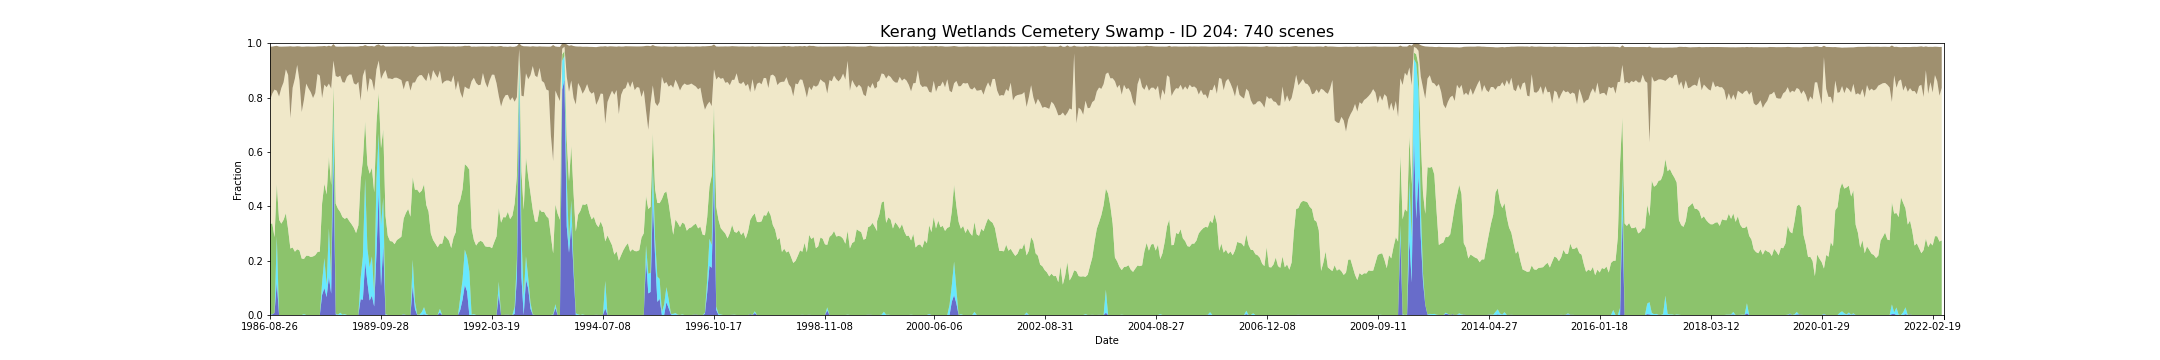

The file beside this chart, header and first rows:
feature_id, water, wet, bs, pv, npv, pc_missing, date, s3_csv_path, display_time
204, 0.0, 0.001046, 0.1992, 0.3336, 0.4535, 0.0, 1986-08-26T23:36:37Z, s3://dea-public-data-dev/projects/WIT/Ra…, 1986-08-26
204, 0.002092, 0.001046, 0.1735, 0.3341, 0.4768, 0.0, 1986-08-19T23:30:42Z, s3://dea-public-data-dev/projects/WIT/Ra…, 1986-08-19
204, 0.007322, 0.0, 0.1599, 0.2791, 0.5429, 0.0, 1987-07-12T23:40:32Z, s3://dea-public-data-dev/projects/WIT/Ra…, 1987-07-12
204, 0.1195, 0.1698, 0.1653, 0.1926, 0.3432, 0.002092, 1987-08-22T23:35:29Z, s3://dea-public-data-dev/projects/WIT/Ra…, 1987-08-22
204, 0.0, 0.0, 0.1838, 0.3506, 0.4532, 0.0, 1987-09-23T23:36:17Z, s3://dea-public-data-dev/projects/WIT/Ra…, 1987-09-23
204, 0.0, 0.0, 0.1524, 0.3361, 0.4988, 0.0, 1987-09-30T23:42:37Z, s3://dea-public-data-dev/projects/WIT/Ra…, 1987-09-30
204, 0.0, 0.0, 0.1312, 0.3501, 0.5062, 0.0, 1987-10-09T23:36:36Z, s3://dea-public-data-dev/projects/WIT/Ra…, 1987-10-09
204, 0.0, 0.0, 0.0839, 0.3743, 0.5295, 0.0, 1987-10-25T23:36:51Z, s3://dea-public-data-dev/projects/WIT/Ra…, 1987-10-25
204, 0.0, 0.0, 0.105, 0.3154, 0.5676, 0.0, 1987-11-17T23:43:32Z, s3://dea-public-data-dev/projects/WIT/Ra…, 1987-11-17
204, 0.0, 0.0, 0.2646, 0.2445, 0.4796, 0.0, 1987-12-03T23:43:47Z, s3://dea-public-data-dev/projects/WIT/Ra…, 1987-12-03
204, 0.0, 0.0, 0.1517, 0.2484, 0.5876, 0.0, 1987-12-12T23:37:44Z, s3://dea-public-data-dev/projects/WIT/Ra…, 1987-12-12
204, 0.0, 0.0, 0.1178, 0.2329, 0.6371, 0.0, 1987-12-19T23:44:01Z, s3://dea-public-data-dev/projects/WIT/Ra…, 1987-12-19
204, 0.0, 0.0, 0.06891, 0.2418, 0.6781, 0.0, 1987-12-28T23:38:00Z, s3://dea-public-data-dev/projects/WIT/Ra…, 1987-12-28
204, 0.0, 0.0, 0.1255, 0.2378, 0.6251, 0.0, 1988-01-04T23:44:17Z, s3://dea-public-data-dev/projects/WIT/Ra…, 1988-01-04
204, 0.0, 0.0, 0.2406, 0.2077, 0.5389, 0.0, 1988-01-20T23:44:35Z, s3://dea-public-data-dev/projects/WIT/Ra…, 1988-01-20
204, 0.0, 0.003138, 0.1954, 0.2032, 0.5855, 0.0, 1988-01-29T23:38:35Z, s3://dea-public-data-dev/projects/WIT/Ra…, 1988-01-29
204, 0.0, 0.0, 0.1367, 0.2183, 0.633, 0.0, 1988-02-14T23:38:51Z, s3://dea-public-data-dev/projects/WIT/Ra…, 1988-02-14
204, 0.0, 0.0, 0.1543, 0.2179, 0.6157, 0.0, 1988-02-21T23:45:07Z, s3://dea-public-data-dev/projects/WIT/Ra…, 1988-02-21
204, 0.0, 0.0, 0.168, 0.2134, 0.6062, 0.0, 1988-03-01T23:39:01Z, s3://dea-public-data-dev/projects/WIT/Ra…, 1988-03-01
204, 0.0, 0.0, 0.1893, 0.2155, 0.5827, 0.01255, 1988-03-08T23:45:17Z, s3://dea-public-data-dev/projects/WIT/Ra…, 1988-03-08
204, 0.0, 0.0, 0.1703, 0.2202, 0.5969, 0.0, 1988-03-17T23:39:10Z, s3://dea-public-data-dev/projects/WIT/Ra…, 1988-03-17
204, 0.0, 0.0, 0.1013, 0.2319, 0.6551, 0.0, 1988-04-02T23:39:17Z, s3://dea-public-data-dev/projects/WIT/Ra…, 1988-04-02
204, 0.0, 0.0, 0.1085, 0.2334, 0.6468, 0.0, 1988-04-09T23:45:30Z, s3://dea-public-data-dev/projects/WIT/Ra…, 1988-04-09
204, 0.07427, 0.04498, 0.1908, 0.2921, 0.3867, 0.0, 1988-06-12T23:45:58Z, s3://dea-public-data-dev/projects/WIT/Ra…, 1988-06-12
204, 0.09937, 0.1098, 0.1424, 0.2737, 0.3646, 0.0, 1988-06-21T23:39:50Z, s3://dea-public-data-dev/projects/WIT/Ra…, 1988-06-21
204, 0.0659, 0.04289, 0.1504, 0.3348, 0.3942, 0.0, 1988-07-14T23:46:06Z, s3://dea-public-data-dev/projects/WIT/Ra…, 1988-07-14
204, 0.1412, 0.1778, 0.1392, 0.263, 0.2694, 0.0, 1988-08-08T23:39:56Z, s3://dea-public-data-dev/projects/WIT/Ra…, 1988-08-08
204, 0.07845, 0.05858, 0.1556, 0.3409, 0.3547, 0.0, 1988-08-15T23:46:08Z, s3://dea-public-data-dev/projects/WIT/Ra…, 1988-08-15
204, 0.5868, 0.1747, 0.06097, 0.08562, 0.08864, 0.0, 1988-09-25T23:39:54Z, s3://dea-public-data-dev/projects/WIT/Ra…, 1988-09-25
204, 0.002092, 0.003138, 0.1084, 0.4047, 0.4694, 0.0, 1988-10-27T23:39:47Z, s3://dea-public-data-dev/projects/WIT/Ra…, 1988-10-27
204, 0.0, 0.001046, 0.1119, 0.39, 0.4844, 0.0, 1988-11-12T23:39:49Z, s3://dea-public-data-dev/projects/WIT/Ra…, 1988-11-12
204, 0.0, 0.008368, 0.107, 0.3708, 0.5013, 0.0, 1988-12-05T23:45:54Z, s3://dea-public-data-dev/projects/WIT/Ra…, 1988-12-05
204, 0.0, 0.001046, 0.1307, 0.3593, 0.4961, 0.0, 1988-12-14T23:39:35Z, s3://dea-public-data-dev/projects/WIT/Ra…, 1988-12-14
204, 0.0, 0.003138, 0.1328, 0.3507, 0.501, 0.0, 1988-12-21T23:45:43Z, s3://dea-public-data-dev/projects/WIT/Ra…, 1988-12-21
204, 0.0, 0.0, 0.1114, 0.3588, 0.5178, 0.0, 1989-01-22T23:45:22Z, s3://dea-public-data-dev/projects/WIT/Ra…, 1989-01-22
204, 0.0, 0.0, 0.1034, 0.3456, 0.539, 0.0, 1989-01-31T23:39:16Z, s3://dea-public-data-dev/projects/WIT/Ra…, 1989-01-31
204, 0.0, 0.0, 0.1033, 0.3344, 0.5503, 0.0, 1989-02-16T23:39:12Z, s3://dea-public-data-dev/projects/WIT/Ra…, 1989-02-16
204, 0.0, 0.0, 0.1352, 0.321, 0.5314, 0.0, 1989-02-23T23:45:16Z, s3://dea-public-data-dev/projects/WIT/Ra…, 1989-02-23
204, 0.0, 0.0, 0.1402, 0.3015, 0.5457, 0.0, 1989-03-04T23:38:54Z, s3://dea-public-data-dev/projects/WIT/Ra…, 1989-03-04
204, 0.0, 0.0, 0.1303, 0.3294, 0.5282, 0.0, 1989-03-27T23:44:22Z, s3://dea-public-data-dev/projects/WIT/Ra…, 1989-03-27
204, 0.05808, 0.07603, 0.2013, 0.359, 0.2952, 0.009414, 1989-05-07T23:37:57Z, s3://dea-public-data-dev/projects/WIT/Ra…, 1989-05-07
204, 0.05649, 0.159, 0.1097, 0.3538, 0.3106, 0.0, 1989-05-30T23:43:43Z, s3://dea-public-data-dev/projects/WIT/Ra…, 1989-05-30
204, 0.1956, 0.3075, 0.0882, 0.209, 0.1929, 0.0, 1989-07-01T23:43:04Z, s3://dea-public-data-dev/projects/WIT/Ra…, 1989-07-01
204, 0.1198, 0.1243, 0.1707, 0.3083, 0.2667, 0.07427, 1989-07-10T23:36:42Z, s3://dea-public-data-dev/projects/WIT/Ra…, 1989-07-10
204, 0.05335, 0.1224, 0.1179, 0.3441, 0.3513, 0.0, 1989-07-17T23:42:44Z, s3://dea-public-data-dev/projects/WIT/Ra…, 1989-07-17
204, 0.07113, 0.1444, 0.1257, 0.3263, 0.3222, 0.0, 1989-07-26T23:36:23Z, s3://dea-public-data-dev/projects/WIT/Ra…, 1989-07-26
204, 0.03128, 0.04469, 0.1625, 0.3752, 0.3739, 0.06381, 1989-08-11T23:36:01Z, s3://dea-public-data-dev/projects/WIT/Ra…, 1989-08-11
204, 0.227, 0.2741, 0.08972, 0.2053, 0.197, 0.0, 1989-09-03T23:41:43Z, s3://dea-public-data-dev/projects/WIT/Ra…, 1989-09-03
204, 0.455, 0.2123, 0.05941, 0.1504, 0.1182, 0.0, 1989-09-19T23:41:11Z, s3://dea-public-data-dev/projects/WIT/Ra…, 1989-09-19
204, 0.1056, 0.2228, 0.1227, 0.2849, 0.2544, 0.0, 1989-09-28T23:34:57Z, s3://dea-public-data-dev/projects/WIT/Ra…, 1989-09-28
204, 0.2552, 0.1768, 0.1058, 0.2517, 0.2032, 0.0, 1989-10-05T23:41:01Z, s3://dea-public-data-dev/projects/WIT/Ra…, 1989-10-05
204, 0.0, 0.003138, 0.08644, 0.3614, 0.5366, 0.0, 1989-12-01T23:33:05Z, s3://dea-public-data-dev/projects/WIT/Ra…, 1989-12-01
204, 0.0, 0.0, 0.1177, 0.2914, 0.5788, 0.0, 1989-12-08T23:39:02Z, s3://dea-public-data-dev/projects/WIT/Ra…, 1989-12-08
204, 0.0, 0.0, 0.1177, 0.272, 0.5981, 0.0, 1989-12-24T23:38:36Z, s3://dea-public-data-dev/projects/WIT/Ra…, 1989-12-24
204, 0.0, 0.0, 0.1206, 0.2707, 0.5969, 0.0, 1990-03-07T23:30:01Z, s3://dea-public-data-dev/projects/WIT/Ra…, 1990-03-07
204, 0.0, 0.0, 0.1157, 0.2604, 0.6124, 0.0, 1990-03-23T23:29:29Z, s3://dea-public-data-dev/projects/WIT/Ra…, 1990-03-23
204, 0.0, 0.0, 0.1156, 0.2758, 0.597, 0.0, 1990-03-30T23:35:29Z, s3://dea-public-data-dev/projects/WIT/Ra…, 1990-03-30
204, 0.0, 0.0, 0.1195, 0.2816, 0.5872, 0.0, 1990-04-08T23:29:22Z, s3://dea-public-data-dev/projects/WIT/Ra…, 1990-04-08
204, 0.0, 0.0, 0.1245, 0.2882, 0.5761, 0.0, 1990-04-15T23:35:39Z, s3://dea-public-data-dev/projects/WIT/Ra…, 1990-04-15
204, 0.002092, 0.001046, 0.1577, 0.3513, 0.4756, 0.0, 1990-05-17T23:35:40Z, s3://dea-public-data-dev/projects/WIT/Ra…, 1990-05-17
... 680 more rows
